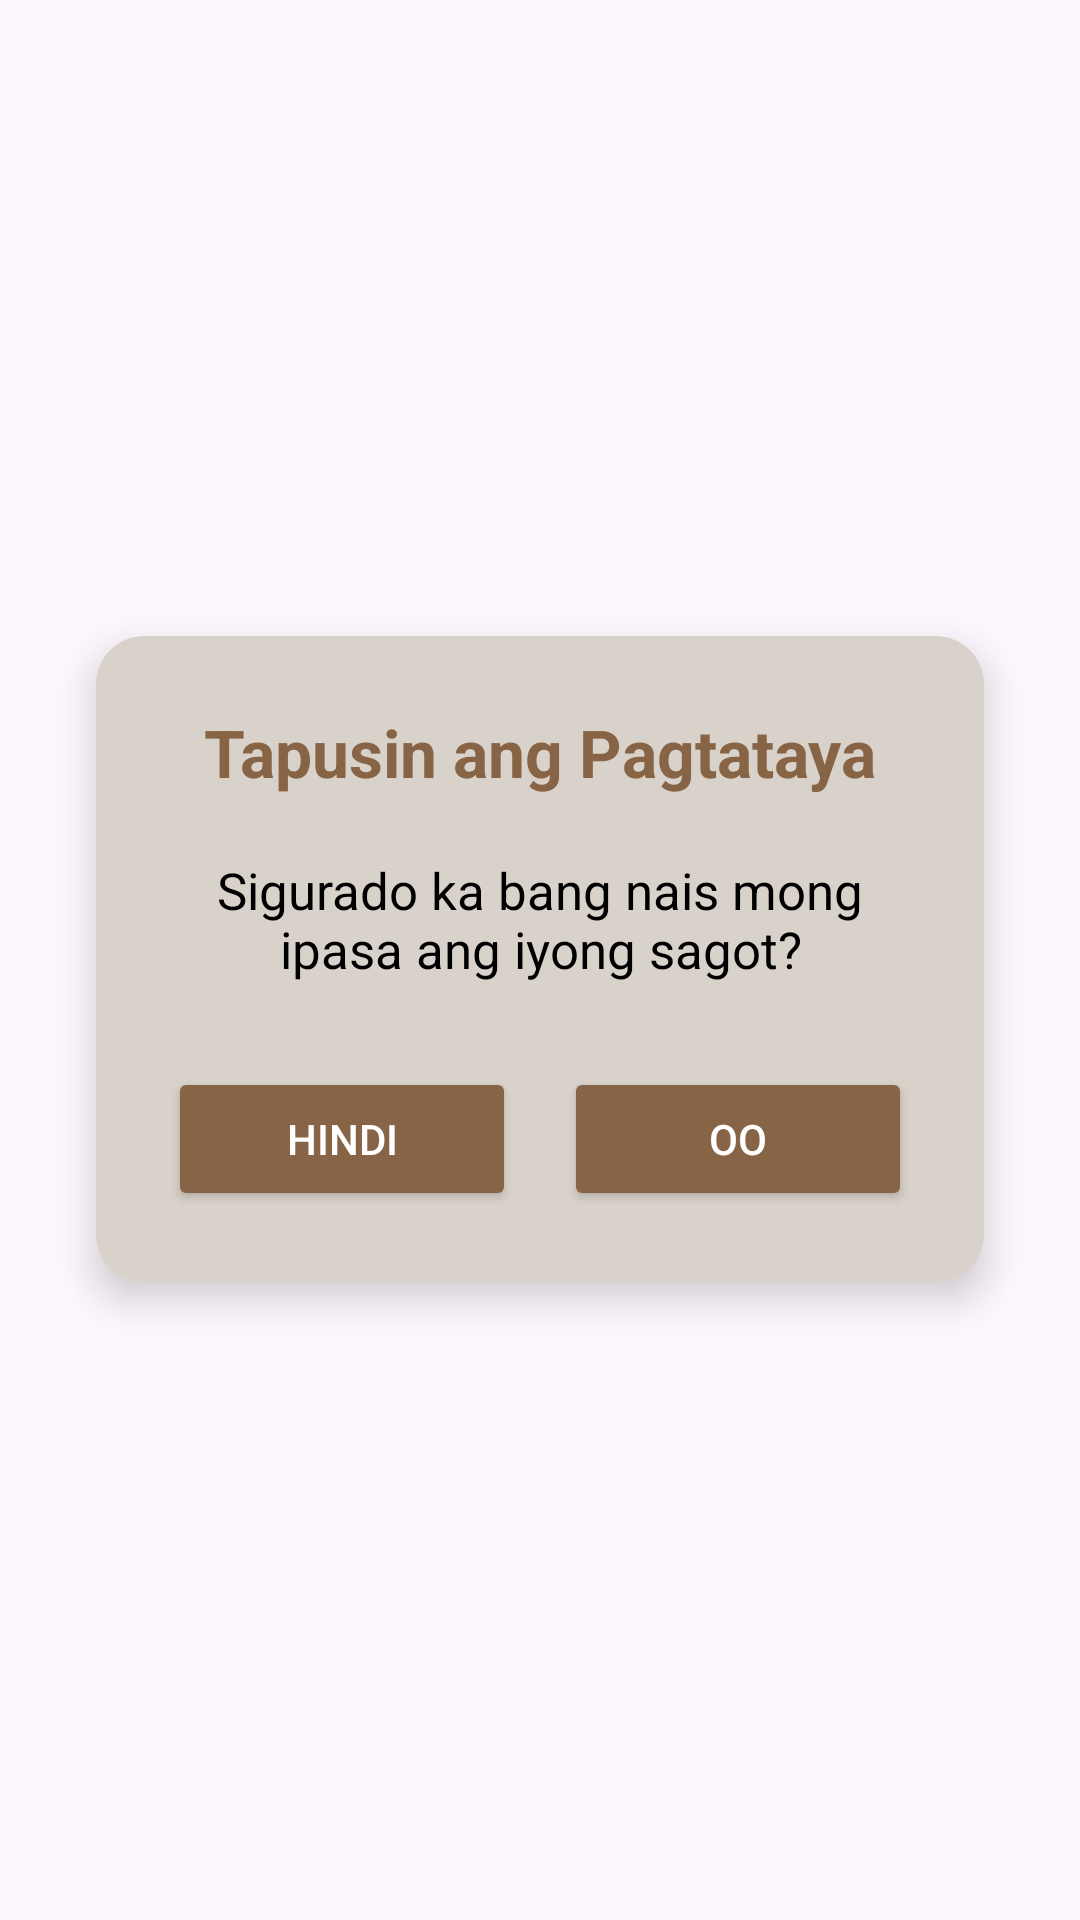

Write the Android layout XML for this screen, with the resource values it uses.
<!-- AndroidManifest.xml: application theme Theme.Tekbuk -->
<!-- res/layout/dialog_confirm_finish.xml -->
<?xml version="1.0" encoding="utf-8"?>
<FrameLayout xmlns:android="http://schemas.android.com/apk/res/android"
    xmlns:app="http://schemas.android.com/apk/res-auto"
    android:layout_width="match_parent"
    android:layout_height="wrap_content"
    android:background="@android:color/transparent">

    <androidx.cardview.widget.CardView
        android:layout_width="match_parent"
        android:layout_height="wrap_content"
        android:layout_gravity="center"
        android:layout_margin="32dp"
        app:cardCornerRadius="16dp"
        app:cardElevation="8dp">

        <LinearLayout
            android:layout_width="match_parent"
            android:layout_height="wrap_content"
            android:background="@color/fourpointfive"
            android:orientation="vertical"
            android:padding="24dp">

            <TextView
                android:id="@+id/confirmTitle"
                android:layout_width="wrap_content"
                android:layout_height="wrap_content"
                android:layout_gravity="center_horizontal"
                android:layout_marginBottom="20dp"
                android:text="Tapusin ang Pagtataya"
                android:textColor="@color/one"
                android:textSize="22sp"
                android:textStyle="bold" />

            <TextView
                android:id="@+id/confirmMessage"
                android:layout_width="wrap_content"
                android:layout_height="wrap_content"
                android:layout_gravity="center_horizontal"
                android:layout_marginBottom="28dp"
                android:gravity="center"
                android:text="Sigurado ka bang nais mong ipasa ang iyong sagot?"
                android:textColor="@color/black"
                android:textSize="17sp" />

            
            <LinearLayout
                android:layout_width="match_parent"
                android:layout_height="wrap_content"
                android:orientation="horizontal">

                <Button
                    android:id="@+id/btnConfirmNo"
                    android:layout_width="0dp"
                    android:layout_height="wrap_content"
                    android:layout_marginEnd="8dp"
                    android:layout_weight="1"
                    android:backgroundTint="@color/one"
                    android:text="HINDI"
                    android:textColor="@color/white" />

                <Button
                    android:id="@+id/btnConfirmYes"
                    android:layout_width="0dp"
                    android:layout_height="wrap_content"
                    android:layout_marginStart="8dp"
                    android:layout_weight="1"
                    android:backgroundTint="@color/one"
                    android:text="OO"
                    android:textColor="@color/white" />

            </LinearLayout>

        </LinearLayout>
    </androidx.cardview.widget.CardView>
</FrameLayout>
<!-- resources referenced by this layout -->
<resources>
  <color name="black">#FF000000</color>
  <color name="fourpointfive">#d9d2ca</color>
  <color name="one">#876445</color>
  <color name="white">#FFFFFFFF</color>
  <style name="Theme.Tekbuk" parent="Base.Theme.Tekbuk" />
  <style name="Base.Theme.Tekbuk" parent="Theme.Material3.DayNight.NoActionBar">
          
          
      </style>
</resources>
